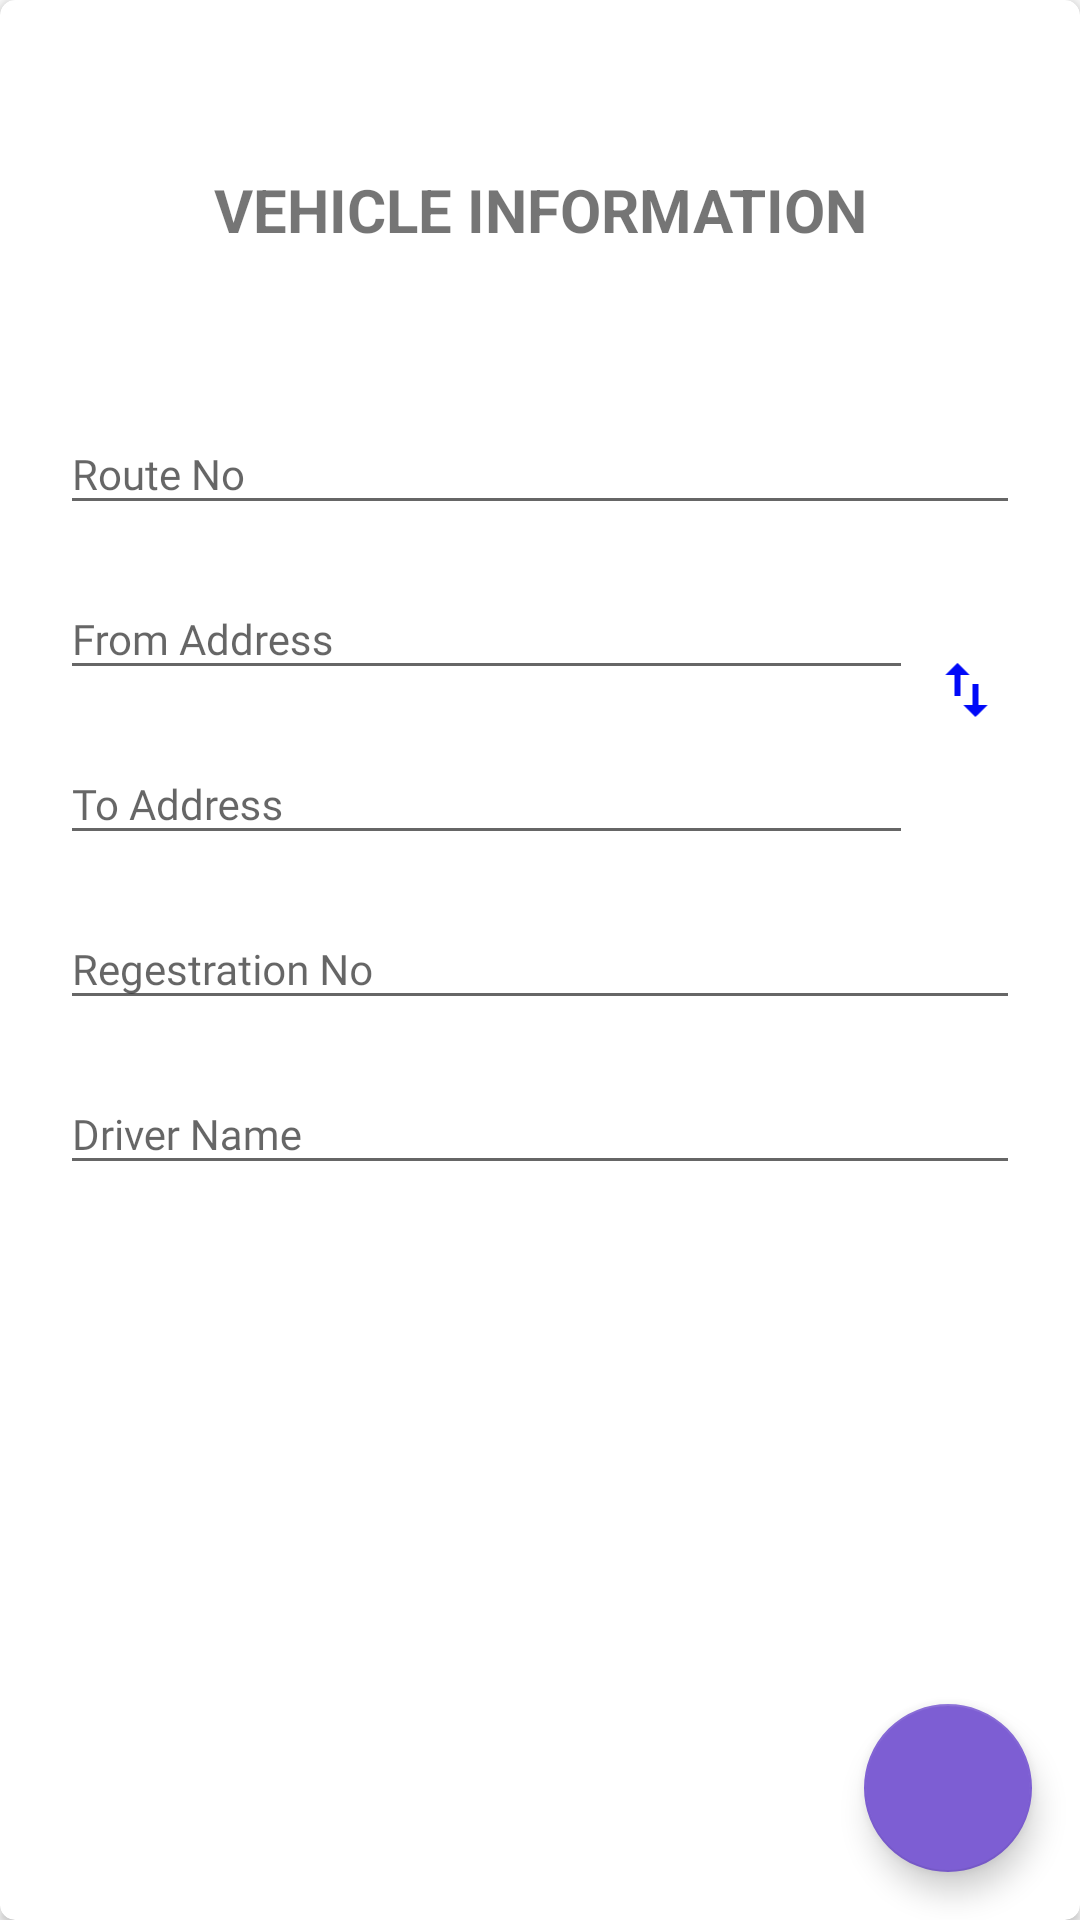

Write the Android layout XML for this screen, with the resource values it uses.
<!-- AndroidManifest.xml: application theme AppTheme -->
<!-- res/layout/modifyroutedetails.xml -->
<android.support.v7.widget.CardView
    xmlns:android="http://schemas.android.com/apk/res/android"
    xmlns:app="http://schemas.android.com/apk/res-auto"
    android:layout_width="match_parent"
    android:layout_height="match_parent"
    app:cardCornerRadius="5dp"
    >
    <LinearLayout
            android:layout_width="match_parent"
            android:layout_height="wrap_content"
        android:layout_margin="20dp"
            android:orientation="vertical">


            <LinearLayout
                android:background="@drawable/linearlayoutdesignback"
               style="@style/AppTheme.Lineaarlayoutstyle"
              >

                <TextView
                    android:textAlignment="center"
                    android:textSize="20sp"
                    android:textStyle="bold"
                    android:layout_gravity="center"
                    android:layout_width="match_parent"
                    android:text="VEHICLE INFORMATION"
                    android:layout_height="wrap_content" />
            </LinearLayout>



        <android.support.design.widget.TextInputLayout
            android:layout_width="match_parent"
            android:layout_height="wrap_content"
            android:layout_marginTop="8dp">
            <EditText android:id="@+id/RouteNo"
                style="@style/AppTheme.Editroutedetails"
                android:hint="Route No"
                android:imeOptions="actionNext"/>
        </android.support.design.widget.TextInputLayout>



        <LinearLayout
            android:layout_width="match_parent"
            android:layout_height="wrap_content"
            android:orientation="horizontal"
            >
            <LinearLayout
                android:layout_width="0dp"
                android:layout_weight="8"
                android:layout_height="wrap_content"
                android:orientation="vertical">
                <android.support.design.widget.TextInputLayout
                    android:layout_width="match_parent"
                    android:layout_height="wrap_content"
                    android:layout_marginTop="8dp">
                    <EditText android:id="@+id/FromPlace"
                        style="@style/AppTheme.Editroutedetails"
                        android:hint="From Address"
                        android:imeOptions="actionNext"
                        />
                </android.support.design.widget.TextInputLayout>
                <android.support.design.widget.TextInputLayout
                    android:layout_width="match_parent"
                    android:layout_height="wrap_content"
                    android:layout_marginTop="8dp">
                    <EditText android:id="@+id/Toplace"
                        style="@style/AppTheme.Editroutedetails"
                        android:hint="To Address"
                        android:imeOptions="actionNext"
                       />
                </android.support.design.widget.TextInputLayout>

            </LinearLayout>
            <LinearLayout
                android:layout_width="0dp"
                android:layout_weight="1"

                android:id="@+id/SwapFromaddress"
                android:layout_gravity="center"
                android:layout_height="wrap_content">
                <ImageView
                    android:layout_width="match_parent"
                    android:src="@drawable/swap"
                    android:layout_gravity="center"
                    android:layout_height="match_parent" />

            </LinearLayout>

        </LinearLayout>

        <android.support.design.widget.TextInputLayout
            android:layout_width="match_parent"
            android:layout_height="wrap_content"
            android:layout_marginTop="8dp"
            >
            <EditText android:id="@+id/RegistrationNo"
                style="@style/AppTheme.Editroutedetails"
                android:hint="Regestration No"
                android:imeOptions="actionNext"
               />
        </android.support.design.widget.TextInputLayout>
        <android.support.design.widget.TextInputLayout
            android:layout_width="match_parent"
            android:layout_height="wrap_content"
            android:layout_marginTop="8dp">
            <EditText android:id="@+id/drivername"
                style="@style/AppTheme.Editroutedetails"
                android:hint="Driver Name"
                android:imeOptions="actionDone"
               />
        </android.support.design.widget.TextInputLayout>

        </LinearLayout>
    <android.support.design.widget.FloatingActionButton
        android:layout_width="wrap_content"
        android:layout_gravity="end|bottom"
        android:id="@+id/editablebutton"
        android:layout_margin="16dp"
        android:src="@drawable/edit"
        android:layout_height="match_parent" />
</android.support.v7.widget.CardView>
<!-- resources referenced by this layout -->
<resources>
  <!-- drawable linearlayoutdesignback (drawable) -->
  <?xml version="1.0" encoding="utf-8"?>
  <shape xmlns:android="http://schemas.android.com/apk/res/android">
      <corners android:radius="20dp"/>
  
  
  </shape>
  <!-- drawable swap (drawable) -->
  <vector android:height="24dp" android:tint="#0009F8"
      android:viewportHeight="24.0" android:viewportWidth="24.0"
      android:width="24dp" xmlns:android="http://schemas.android.com/apk/res/android">
      <path android:fillColor="#FF000000" android:pathData="M9,3L5,6.99h3L8,14h2L10,6.99h3L9,3zM16,17.01L16,10h-2v7.01h-3L15,21l4,-3.99h-3z"/>
  </vector>
  <style name="AppTheme.Editroutedetails">
          <item name="android:layout_width">match_parent</item>
          <item name="android:maxLines">1</item>
          <item name="android:imeOptions">actionNext</item>
          <item name="android:fontFamily">@font/convergence</item>
          <item name="android:layout_height">wrap_content</item>
  
      </style>
  <style name="AppTheme.Lineaarlayoutstyle">
  
          <item name="android:layout_width">match_parent</item>
  
          <item name="android:layout_height">100dp</item>
      </style>
  <style name="AppTheme" parent="Theme.AppCompat.Light.NoActionBar">
          
          <item name="colorPrimary">@color/colorPrimary</item>
          <item name="colorPrimaryDark">@color/colorPrimaryDark</item>
  
          <item name="colorAccent">@color/colorlightdark</item>
             </style>
  <color name="colorPrimary">#3F51B5</color>
  <color name="colorPrimaryDark">#919191</color>
  <color name="colorlightdark">#7d5ed3</color>
</resources>
